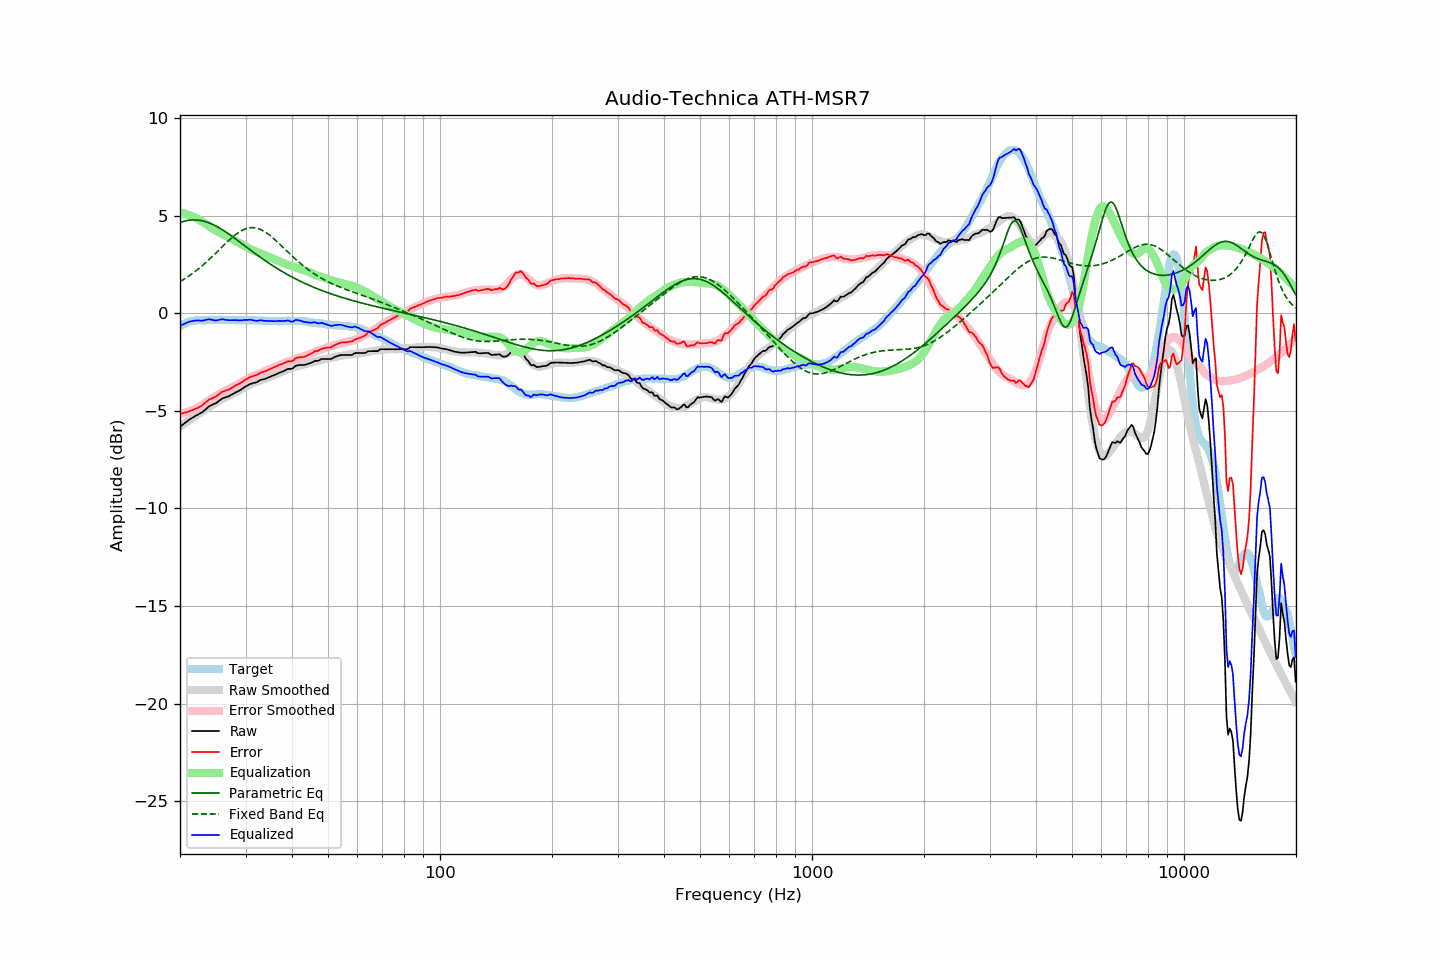

Data behind this chart, as committed beside it:
frequency, raw, error, smoothed, error_smoothed, equalization, parametric_eq, fixed_band_eq, equalized_raw, equalized_smoothed, target
20.00, -5.82, -5.16, -5.80, -5.16, 5.16, 4.65, 1.62, -0.66, -0.64, -0.67
20.20, -5.75, -5.13, -5.74, -5.14, 5.14, 4.67, 1.67, -0.61, -0.60, -0.62
20.40, -5.69, -5.12, -5.69, -5.12, 5.12, 4.70, 1.72, -0.57, -0.56, -0.57
20.61, -5.62, -5.09, -5.63, -5.10, 5.10, 4.72, 1.77, -0.52, -0.53, -0.54
20.81, -5.56, -5.07, -5.57, -5.07, 5.07, 4.74, 1.83, -0.49, -0.50, -0.49
21.02, -5.50, -5.05, -5.52, -5.04, 5.04, 4.75, 1.88, -0.46, -0.47, -0.45
21.23, -5.44, -5.01, -5.46, -5.01, 5.01, 4.77, 1.94, -0.43, -0.45, -0.43
21.44, -5.39, -4.98, -5.41, -4.98, 4.98, 4.77, 1.99, -0.41, -0.43, -0.41
21.66, -5.34, -4.95, -5.35, -4.95, 4.95, 4.78, 2.05, -0.40, -0.41, -0.39
21.87, -5.29, -4.91, -5.30, -4.91, 4.91, 4.78, 2.12, -0.38, -0.39, -0.38
22.09, -5.24, -4.88, -5.24, -4.87, 4.87, 4.78, 2.18, -0.37, -0.37, -0.36
22.31, -5.20, -4.85, -5.19, -4.83, 4.83, 4.77, 2.24, -0.37, -0.36, -0.35
22.54, -5.15, -4.80, -5.13, -4.78, 4.78, 4.76, 2.31, -0.37, -0.35, -0.35
22.76, -5.11, -4.76, -5.08, -4.73, 4.73, 4.75, 2.38, -0.38, -0.35, -0.35
22.99, -5.06, -4.70, -5.03, -4.68, 4.68, 4.73, 2.45, -0.38, -0.35, -0.36
23.22, -4.99, -4.63, -4.98, -4.63, 4.63, 4.71, 2.52, -0.36, -0.35, -0.36
23.45, -4.92, -4.56, -4.92, -4.58, 4.58, 4.69, 2.59, -0.34, -0.35, -0.36
23.69, -4.85, -4.50, -4.87, -4.52, 4.52, 4.66, 2.67, -0.33, -0.34, -0.35
23.92, -4.77, -4.42, -4.81, -4.47, 4.47, 4.63, 2.74, -0.30, -0.34, -0.35
24.16, -4.73, -4.39, -4.75, -4.41, 4.41, 4.60, 2.82, -0.32, -0.34, -0.34
24.40, -4.69, -4.36, -4.70, -4.36, 4.36, 4.56, 2.90, -0.34, -0.34, -0.33
24.65, -4.65, -4.31, -4.65, -4.30, 4.30, 4.52, 2.98, -0.35, -0.34, -0.34
24.89, -4.62, -4.28, -4.59, -4.25, 4.25, 4.48, 3.06, -0.37, -0.34, -0.34
25.14, -4.57, -4.23, -4.55, -4.20, 4.20, 4.44, 3.14, -0.37, -0.34, -0.34
25.39, -4.50, -4.17, -4.50, -4.16, 4.16, 4.39, 3.22, -0.34, -0.34, -0.33
25.65, -4.44, -4.11, -4.45, -4.11, 4.11, 4.34, 3.30, -0.33, -0.34, -0.33
25.91, -4.38, -4.04, -4.41, -4.07, 4.07, 4.30, 3.38, -0.31, -0.34, -0.35
26.16, -4.34, -4.00, -4.37, -4.03, 4.03, 4.24, 3.47, -0.31, -0.34, -0.35
26.43, -4.32, -3.98, -4.33, -3.99, 3.99, 4.19, 3.55, -0.33, -0.34, -0.35
26.69, -4.29, -3.94, -4.29, -3.95, 3.95, 4.14, 3.63, -0.34, -0.34, -0.35
26.96, -4.26, -3.92, -4.25, -3.90, 3.90, 4.08, 3.70, -0.36, -0.35, -0.34
27.23, -4.22, -3.88, -4.21, -3.86, 3.86, 4.02, 3.78, -0.36, -0.35, -0.34
27.50, -4.17, -3.83, -4.16, -3.82, 3.82, 3.96, 3.85, -0.35, -0.35, -0.34
27.77, -4.13, -3.78, -4.12, -3.77, 3.77, 3.90, 3.92, -0.36, -0.35, -0.35
28.05, -4.08, -3.73, -4.08, -3.73, 3.73, 3.84, 3.99, -0.35, -0.35, -0.35
28.33, -4.04, -3.68, -4.04, -3.68, 3.68, 3.78, 4.05, -0.36, -0.35, -0.36
28.62, -4.00, -3.64, -3.99, -3.64, 3.64, 3.72, 4.11, -0.37, -0.35, -0.36
28.90, -3.96, -3.61, -3.94, -3.59, 3.59, 3.66, 4.17, -0.37, -0.35, -0.35
29.19, -3.91, -3.55, -3.90, -3.54, 3.54, 3.60, 4.22, -0.37, -0.35, -0.36
29.48, -3.85, -3.51, -3.85, -3.49, 3.49, 3.54, 4.26, -0.36, -0.36, -0.35
29.78, -3.79, -3.44, -3.80, -3.45, 3.45, 3.47, 4.30, -0.34, -0.36, -0.36
30.08, -3.74, -3.39, -3.76, -3.40, 3.40, 3.41, 4.33, -0.34, -0.36, -0.35
30.38, -3.70, -3.34, -3.72, -3.36, 3.36, 3.35, 4.35, -0.34, -0.36, -0.36
30.68, -3.65, -3.29, -3.68, -3.32, 3.32, 3.29, 4.37, -0.34, -0.36, -0.36
30.99, -3.61, -3.25, -3.64, -3.28, 3.28, 3.23, 4.38, -0.34, -0.36, -0.36
31.30, -3.59, -3.23, -3.60, -3.24, 3.24, 3.17, 4.38, -0.35, -0.36, -0.36
31.61, -3.57, -3.21, -3.56, -3.20, 3.20, 3.10, 4.38, -0.37, -0.36, -0.36
31.93, -3.55, -3.19, -3.53, -3.16, 3.16, 3.04, 4.37, -0.39, -0.37, -0.36
32.24, -3.52, -3.15, -3.50, -3.13, 3.13, 2.98, 4.35, -0.39, -0.37, -0.38
32.57, -3.47, -3.10, -3.47, -3.10, 3.10, 2.92, 4.32, -0.38, -0.37, -0.37
32.89, -3.42, -3.05, -3.44, -3.06, 3.06, 2.87, 4.29, -0.36, -0.38, -0.37
33.22, -3.40, -3.02, -3.41, -3.03, 3.03, 2.81, 4.25, -0.37, -0.38, -0.38
33.55, -3.38, -3.00, -3.38, -3.00, 3.00, 2.75, 4.21, -0.38, -0.38, -0.38
33.89, -3.36, -2.97, -3.35, -2.96, 2.96, 2.69, 4.16, -0.40, -0.39, -0.39
34.23, -3.33, -2.95, -3.32, -2.93, 2.93, 2.64, 4.11, -0.40, -0.39, -0.39
34.57, -3.29, -2.89, -3.29, -2.90, 2.90, 2.58, 4.05, -0.40, -0.39, -0.40
34.92, -3.26, -2.86, -3.26, -2.86, 2.86, 2.53, 3.98, -0.40, -0.40, -0.40
35.27, -3.22, -2.82, -3.22, -2.82, 2.82, 2.47, 3.92, -0.40, -0.40, -0.40
35.62, -3.19, -2.79, -3.18, -2.78, 2.78, 2.42, 3.85, -0.41, -0.40, -0.40
35.97, -3.15, -2.75, -3.15, -2.75, 2.75, 2.37, 3.77, -0.40, -0.40, -0.40
... 635 more rows
